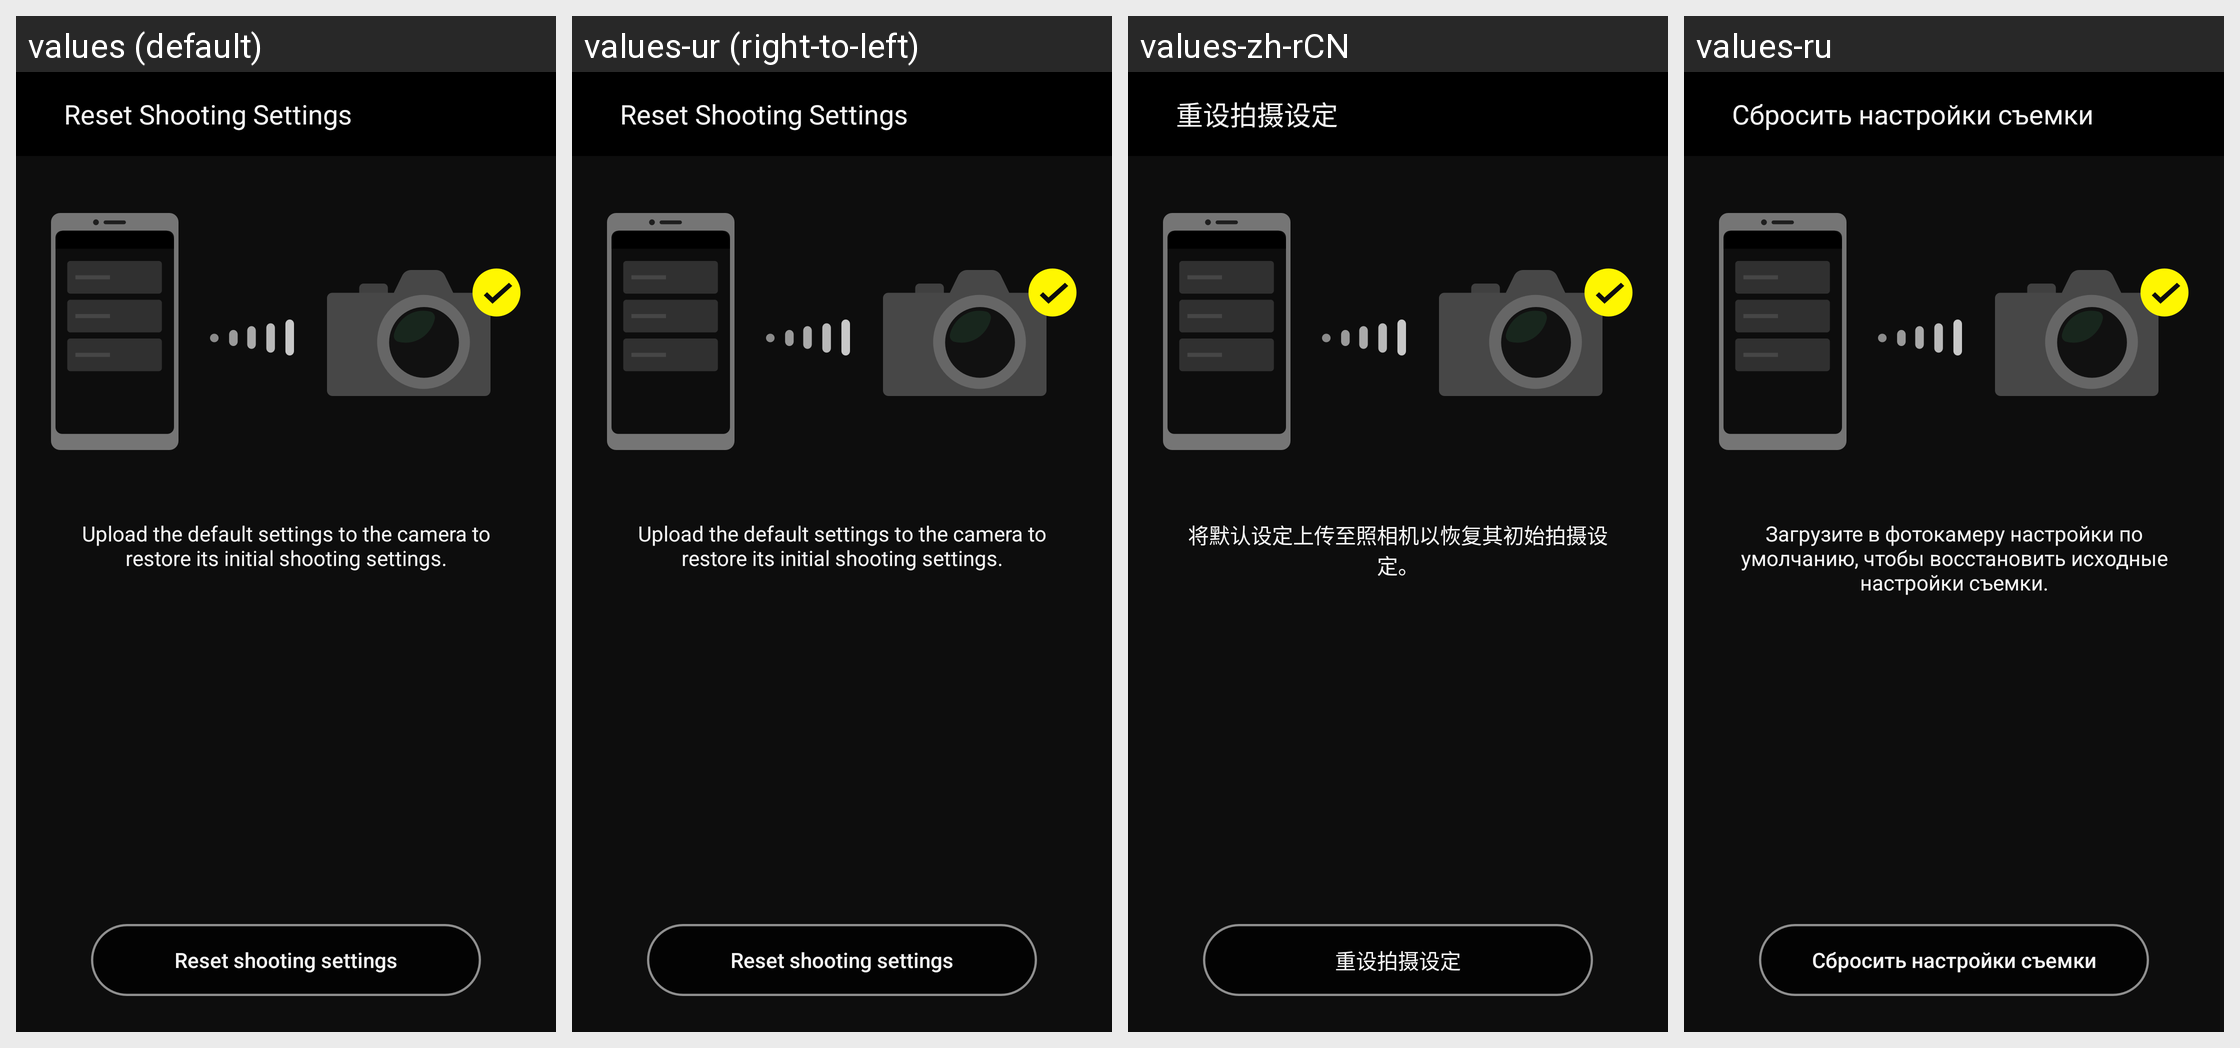

Strings drawn on this Android screen and how each of the app's shown locales translates them:
Android screen res/layout/fragment_shoot_setting_reset.xml rendered under 4 locales, left to right: values (default), values-ur (right-to-left), values-zh-rCN, values-ru. Device: Nexus 5 (rendered at 1080×1920; each locale shown at half size, 540×960, under a caption strip naming it); theme AppTheme.
Other locales in the repository, not shown: values-af, values-am, values-ar, values-as, values-az, values-be, values-bg, values-bn, values-bs, values-ca, values-cs, values-da, values-el, values-en-rCA, values-en-rGB, values-en-rIN, values-en-rXC, values-es, values-es-rUS, values-et, values-eu, values-fa, values-fi, values-fr, values-fr-rCA, values-gl, values-gu, values-hi, values-hr, values-hu, values-hy, values-in, values-is, values-iw, values-ka, values-kk, values-km, values-kn, values-ky, values-lo, values-lt, values-lv, values-mk, values-ml, values-mn, values-mr, values-ms, values-my, values-nb, values-ne, values-nl, values-or, values-pa, values-pl, values-pt, values-pt-rBR, values-pt-rPT, values-ro, values-si, values-sk, values-sl, values-sq, values-sr, values-sv, values-sw, values-ta, values-te, values-th, values-tl, values-tr, values-uk, values-uz, values-vi, values-zh-rHK, values-zu.
Strings drawn on this screen, with the default value and each locale's value (text and hints the layout hard-codes, and strings that could not be matched under every locale, appear in the picture but are not listed):

MID_RESET_SHOOTING_SETTING
  values: Reset Shooting Settings
  values-ur: Reset Shooting Settings  [not translated; the default value is used]
  values-zh-rCN: 重设拍摄设定
  values-ru: Сбросить настройки съемки

MID_MSG_UPLOAD_RESET
  values: Upload the default settings to the camera to restore its initial shooting settings.
  values-ur: Upload the default settings to the camera to restore its initial shooting settings.  [not translated; the default value is used]
  values-zh-rCN: 将默认设定上传至照相机以恢复其初始拍摄设定。
  values-ru: Загрузите в фотокамеру настройки по умолчанию, чтобы восстановить исходные настройки съемки.

MID_EXECUTE_RESET_SHOOTING_SETTING
  values: Reset shooting settings
  values-ur: Reset shooting settings  [not translated; the default value is used]
  values-zh-rCN: 重设拍摄设定
  values-ru: Сбросить настройки съемки
